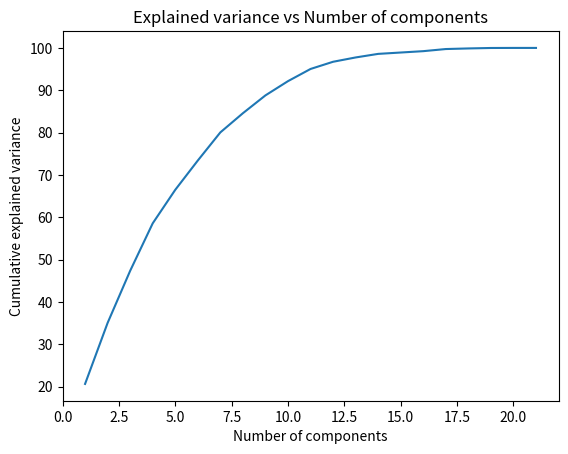

The script that saved this image:
import pandas as pd
import matplotlib.pyplot as plt
import numpy as np
import seaborn as sns

def PCA(X:np.ndarray):
    #Standardize data  
    X_cent = X - np.mean(X , axis = 0)

    # calculating the covariance matrix of the mean-centered data.
    cov_mat = np.cov(X_cent , rowvar = False)

    #Calculating Eigenvalues and Eigenvectors of the covariance matrix
    #Eigen Values is 1D array and Eigen Vectors is ndarray
    eigen_values , eigen_vectors = np.linalg.eigh(cov_mat)
    
    #sort the eigen values and eigen vectors in descending order
    sorted_index = np.argsort(eigen_values)[::-1]
    sorted_eigenvalue = eigen_values[sorted_index]
    sorted_eigenvectors = eigen_vectors[:,sorted_index]
    
    # Calculating the explained variance on each of components
    variance_explained = []
    for i in sorted_eigenvalue:
        variance_explained.append((i/sum(sorted_eigenvalue))*100)
    # Cumulative explained variance
    cumulative_variance_explained = np.cumsum(variance_explained)
    # Visualizing the eigenvalues
    sns.lineplot(x = [1,2,3,4,5,6,7,8,9,10,11,12,13,14,16,17,18,19,20,21], y=cumulative_variance_explained)
    plt.xlabel("Number of components")
    plt.ylabel("Cumulative explained variance")
    plt.title("Explained variance vs Number of components")

    #Projection Matrix
    n_components = 17
    projection_matrix = (eigen_vectors.T[:][:n_components]).T
    X_pca = np.dot(X, projection_matrix)
    
    return X_pca

if __name__ == "__main__":
    X = np.random.randint(10,50,400).reshape(20,20) 
    components = PCA(X)
    print(components)